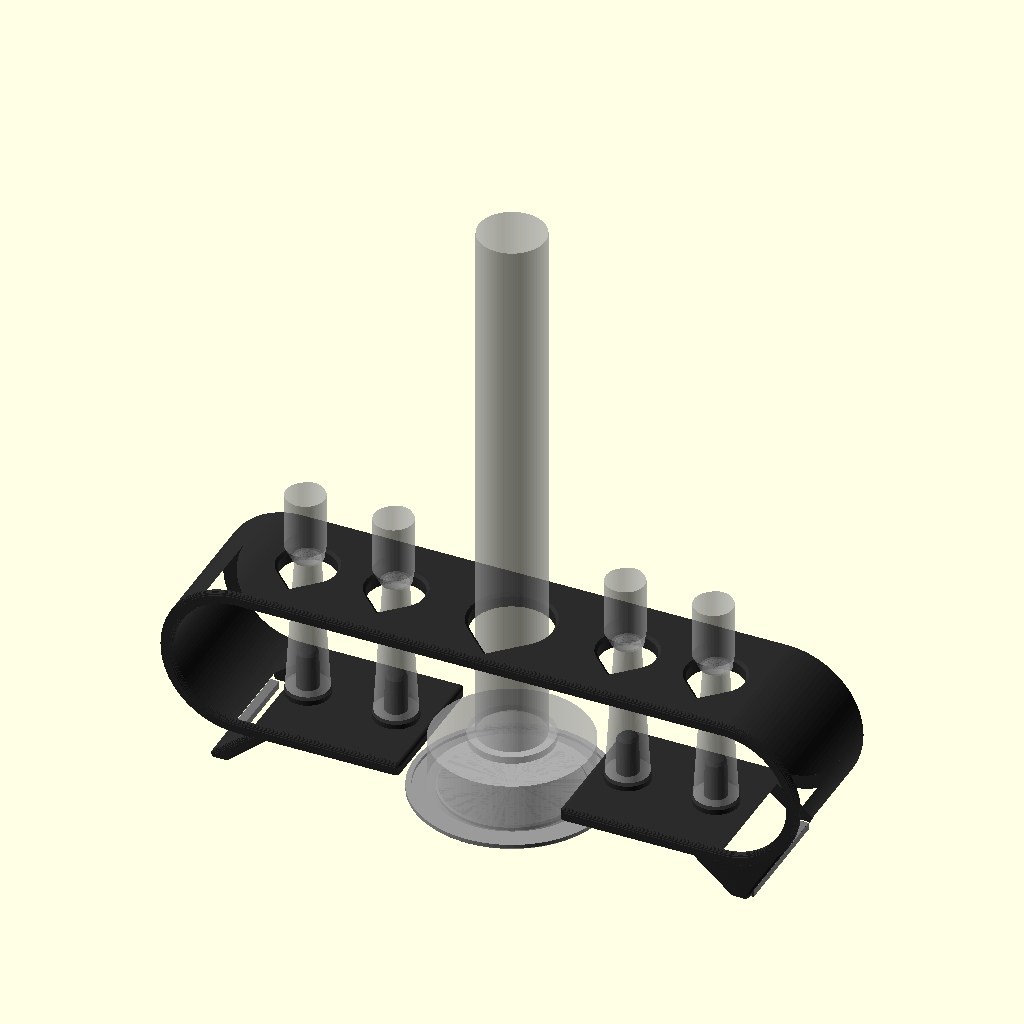
Cell 1: rendered with the file's own defaults.
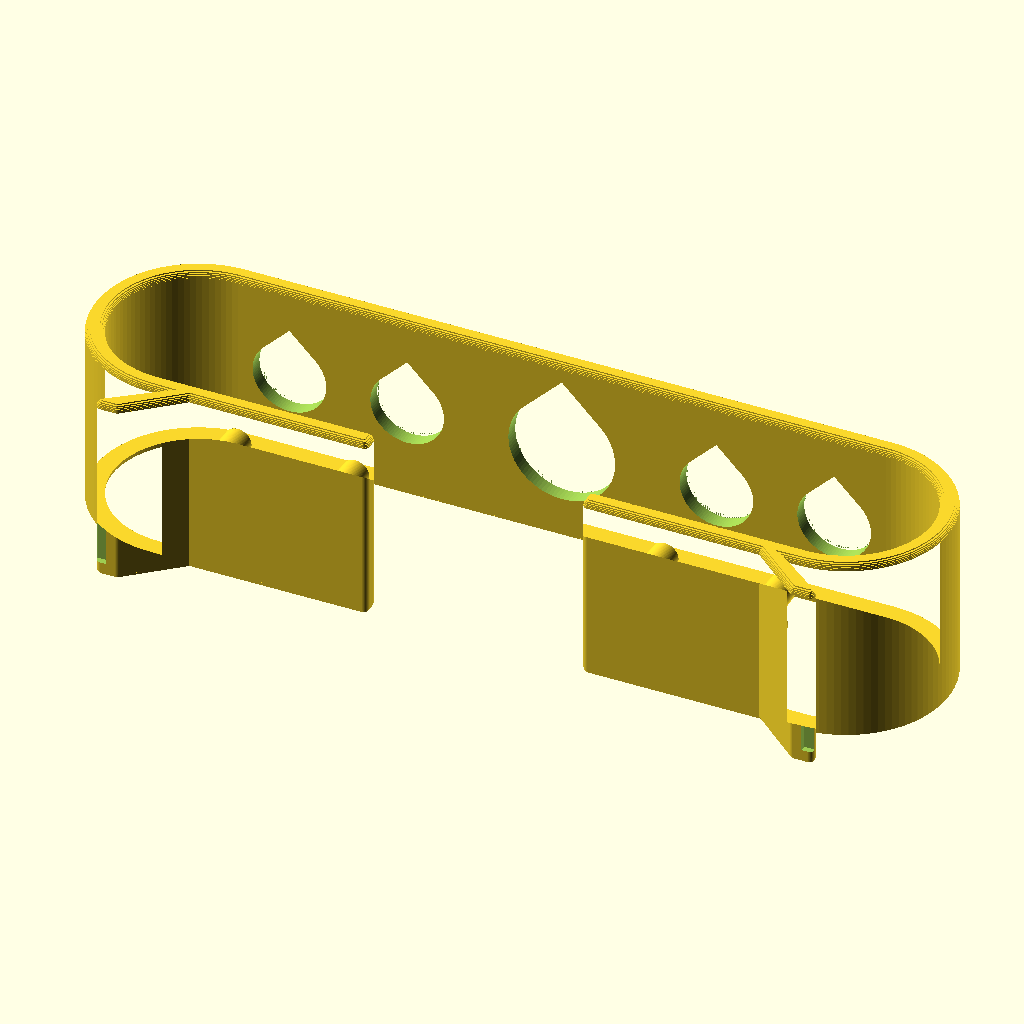
Cell 2: part = "loop" (everything else at default).
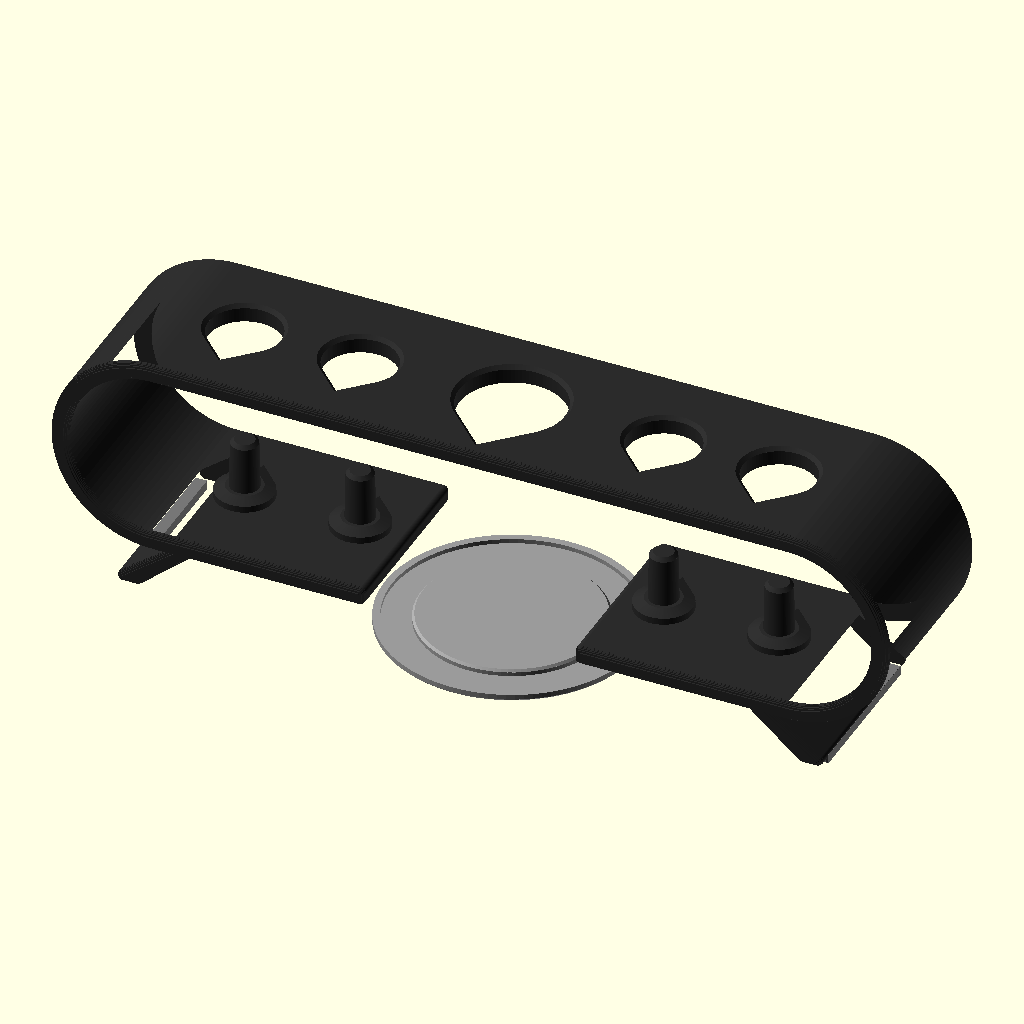
Cell 3: show_ghosts = false (everything else at default).
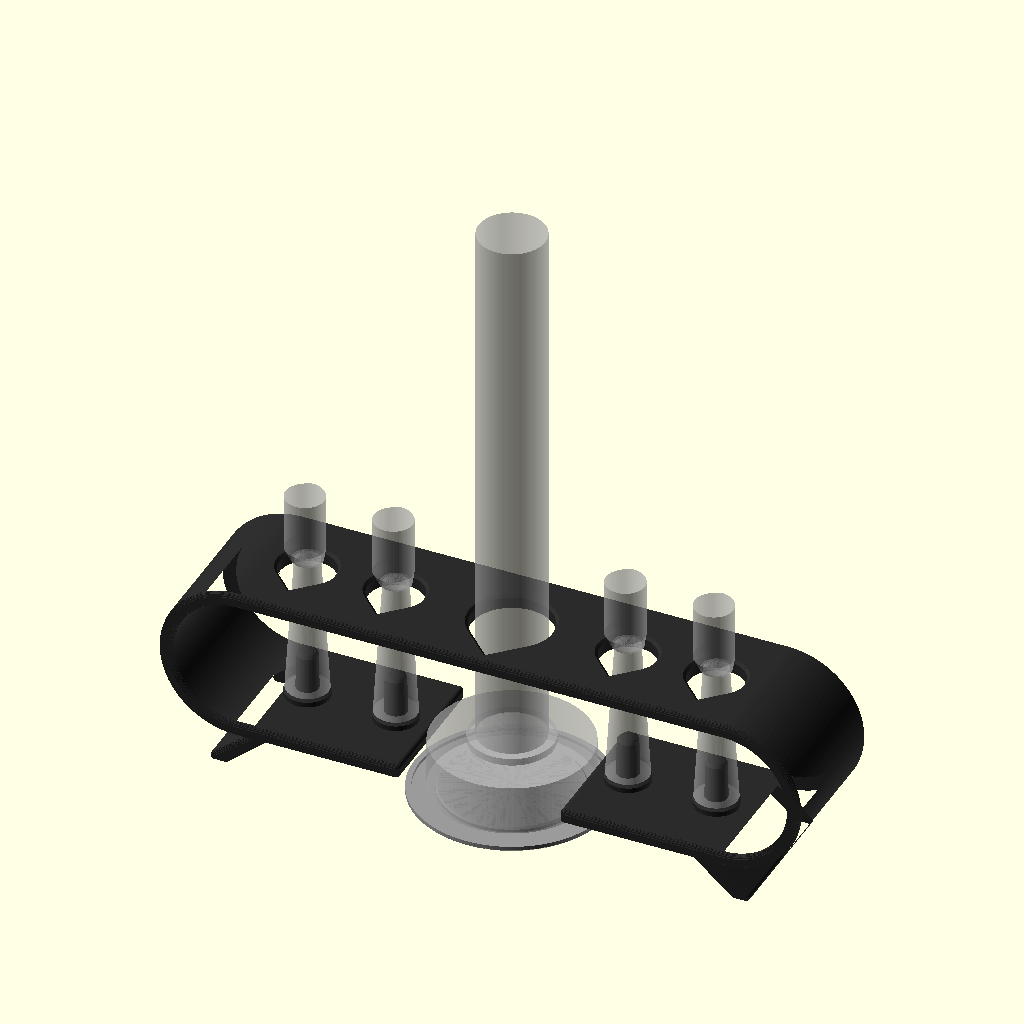
Cell 4: leg_pads = false (everything else at default).
The same orthographic view direction (rotation 55°, 0°, 25°; colour scheme Cornfield) for every cell, with the view re-fitted per cell, so scale and position can differ between cells.
The OpenSCAD source (lazienka/braun-toothbrush-holder/old2/braun_loop_holder.scad):
// ============================================================
//  Braun / Oral-B "loop" holder
//  Layout (left -> right):  head  head  [charger + handle]  head  head
//
//  Parts:
//   - loop      : stadium-shaped band with top bar, teardrop openings,
//                 integrated posts + pegs, two splayed blade legs.
//                 Detachable: lift it off and wash it.
//   - drip_pad  : TPU dish the charger stands on (stays on the counter).
//   - leg_pads  : TPU strips pressed into grooves under the legs.
//
//  Coordinates (assembly): origin = charger center on the counter,
//  +X right, +Y back, +Z up.
//
//  PRINTING THE LOOP: part = "loop" is already rotated for printing:
//  lying on its BACK face. Everything prints without supports:
//   - openings in the top bar are teardrops pointing FRONT (= up in print)
//   - posts and pegs are teardrops pointing BACK (= down in print)
// ============================================================

/* [What to render] */
part = "assembly"; // [assembly, loop, drip_pad, leg_pads, test_peg]
show_ghosts = true; // show charger, handle and heads in the assembly

/* [Charger] */
charger_d        = 56.2;
charger_h_edge   = 18.0;   // height at outer edge
charger_h_center = 20.56;  // height near the spindle
charger_clear    = 1.0;    // radial clearance (test pocket at 0.4 was snug)

/* [Handle (electrical unit)] */
handle_d         = 24;
handle_h         = 200;
handle_hole_d    = 29;     // opening in the top bar for the handle

/* [Brush heads] */
head_h           = 81.34;
head_body_h      = 51;     // from bottom to where the bristles start
head_d_bottom    = 15.2;   // widest part (bottom) - must pass through the opening
head_d_neck      = 8.9;    // narrowest part, below bristles
head_hole_d      = 20;     // teardrop opening (circle part) for each head
bristle_gap      = 3;      // top bar sits this far below the bristles

/* [Layout] */
peg_inner_x      = 42;     // center of inner heads from the charger center
peg_pitch        = 32;     // inner -> outer head distance
bar_end_margin   = 4;      // material between the outer opening and the arch

/* [Loop body] */
loop_depth       = 52;     // front-to-back
wall             = 5;      // band / bar / arch thickness
lift             = 12;     // underside of the bottom band above the counter
edge_round       = 2.0;    // rounding of front & back edges
edge_steps       = 6;      // smoothness of that rounding
profile_round    = 1.5;    // rounding of corners in the side profile
hole_chamfer     = 1.0;    // chamfer on top of the openings

/* [Posts and pegs] */
post_d           = 16;     // head rests on this post
post_h           = 3;      // post height above the bottom band
post_top_inset   = 3;      // conical top (sheds water): radius shrinks by this
post_top_h       = 1.2;
peg_d            = 8.0;    // head bore measured 8.6; prints ~0.4 under nominal
peg_d_top        = 7.4;    // taper for easy insertion
peg_h            = 14;
peg_tip_chamfer  = 1.0;
peg_point_trunc  = 0.3;    // teardrop point of peg truncated this far beyond the circle

/* [Legs] */
leg_top_w        = 7;      // width where the leg joins the band
leg_foot_w       = 9;      // width of the foot
leg_attach_in    = 10;     // leg top center: this far inside the arch start
leg_splay        = 18;     // foot center is this far outward from the leg top center

/* [TPU leg pads] */
leg_pads         = true;
pad_groove_w     = 3.0;
pad_groove_h     = 1.6;
pad_groove_end   = 4;      // groove stops this far from front/back (closed ends)
pad_press        = 0.2;    // TPU strip is this much wider than the groove
pad_protrude     = 1.0;    // strip sticks out below the foot

/* [Drip pad] */
drip_h           = 2.5;    // charger stands this high above the counter
drip_floor       = 0.8;
drip_rim_extra   = 4;      // rim radius beyond the charger clearance
drip_rim_w       = 2;
drip_plateau_in  = 3;      // plateau radius = charger radius - this
drip_chamfer     = 0.6;

$fn = 96;
eps = 0.01;

// ------------------------------------------------------------
// Derived dimensions
// ------------------------------------------------------------
outer_x     = peg_inner_x + peg_pitch;
head_r      = head_hole_d / 2;
handle_r    = handle_hole_d / 2;
post_r      = post_d / 2;
S           = outer_x + head_r + bar_end_margin;     // half-length of straight part
band_top    = lift + wall;
head_bottom = band_top + post_h;
bar_top     = head_bottom + head_body_h - bristle_gap;
R           = (bar_top - lift) / 2;                  // outer arch radius
zc          = lift + R;                              // loop center height
bar_bot     = bar_top - wall;
gap_half    = charger_d/2 + charger_clear;
loop_len    = 2 * (S + R);
leg_top_x   = S - leg_attach_in;
leg_foot_x  = leg_top_x + leg_splay;
groove_len  = loop_depth - 2 * pad_groove_end;
sq2         = sqrt(2);

// ------------------------------------------------------------
// Sanity checks
// ------------------------------------------------------------
assert(head_hole_d >= head_d_bottom + 2,
       "head_hole_d too small: the head's widest part must pass through");
assert(handle_hole_d >= handle_d + 3, "handle_hole_d too small for the handle");
assert(handle_r * sq2 <= loop_depth/2 - 3,
       "Handle teardrop too close to the front: increase loop_depth or reduce handle_hole_d");
assert(head_r * sq2 <= loop_depth/2 - 3,
       "Head teardrop too close to the front: increase loop_depth or reduce head_hole_d");
assert(post_r * sq2 <= loop_depth/2 - edge_round,
       "Post teardrop runs into the rounded back edge: reduce post_d");
assert(peg_inner_x - post_r > gap_half + 3,
       "Inner posts too close to the charger gap: increase peg_inner_x");
assert(peg_inner_x - head_r - handle_r >= 6,
       "Inner head opening too close to the handle opening: increase peg_inner_x");
assert(peg_pitch - head_hole_d >= 6, "Head openings too close: increase peg_pitch");
assert(R - wall > 10, "Loop too low");
assert(leg_foot_x + leg_foot_w/2 < S + R - 2, "Legs stick out past the loop: reduce leg_splay");
assert(drip_h < lift - 2, "Drip pad would touch the loop: increase lift");

// ------------------------------------------------------------
// 2D helpers
// ------------------------------------------------------------

// Teardrop pointing +Y; optional truncation of the point at distance `trunc`
module teardrop2d(r, trunc = -1) {
    intersection() {
        hull() {
            circle(r = r);
            polygon([[-r/sq2, r/sq2], [r/sq2, r/sq2], [0, r * sq2]]);
        }
        if (trunc > 0) translate([-r - 1, -r - 1]) square([2*r + 2, r + 1 + trunc]);
        else translate([-r - 1, -r - 1]) square([2*r + 2, r * 3]);
    }
}

module stadium2d(s, r) {
    hull() for (k = [-1, 1]) translate([k * s, 0]) circle(r = r);
}

module legs2d() {
    for (k = [-1, 1]) mirror([k < 0 ? 1 : 0, 0])
        polygon([
            [leg_top_x - leg_top_w/2,   lift + wall/2],
            [leg_top_x + leg_top_w/2,   lift + wall/2],
            [leg_foot_x + leg_foot_w/2, 0],
            [leg_foot_x - leg_foot_w/2, 0]
        ]);
}

// Side profile of the loop (X = length, Y = height)
module loop_profile() {
    offset(r = profile_round) offset(delta = -2 * profile_round) offset(r = profile_round)
    difference() {
        union() {
            difference() {
                translate([0, zc]) stadium2d(S, R);
                translate([0, zc]) stadium2d(S, R - wall);
            }
            legs2d();
        }
        // gap in the bottom band for the charger
        translate([-gap_half, lift - 1]) square([2 * gap_half, wall + 2]);
    }
}

// Extrude the profile along Y (depth) with rounded front & back edges
module rounded_extrude_y(depth, er, steps) {
    rotate([90, 0, 0]) translate([0, 0, -depth/2]) union() {
        for (i = [0 : steps - 1]) {
            t0 = er * i / steps;
            t1 = er * (i + 1) / steps;
            tm = (t0 + t1) / 2;
            inset = er - sqrt(er * er - (er - tm) * (er - tm));
            for (z = [t0, depth - t1])
                translate([0, 0, z]) linear_extrude(t1 - t0 + eps)
                    offset(delta = -inset) children();
        }
        translate([0, 0, er - eps]) linear_extrude(depth - 2 * er + 2 * eps) children();
    }
}

// ------------------------------------------------------------
// 3D parts of the loop
// ------------------------------------------------------------

// Post (teardrop pointing back) with conical top
module post3d() {
    linear_extrude(post_h - post_top_h + eps) teardrop2d(post_r);
    translate([0, 0, post_h - post_top_h])
        linear_extrude(post_top_h, scale = (post_r - post_top_inset) / post_r)
            teardrop2d(post_r);
}

// Tapered peg (truncated teardrop pointing back)
module peg3d() {
    trunc = peg_d/2 + peg_point_trunc;
    body_h = peg_h - peg_tip_chamfer;
    s_top  = peg_d_top / peg_d;
    s_body = 1 - (1 - s_top) * body_h / peg_h;
    linear_extrude(body_h + eps, scale = s_body) teardrop2d(peg_d/2, trunc);
    translate([0, 0, body_h])
        linear_extrude(peg_tip_chamfer,
                       scale = (peg_d * s_body - 2 * peg_tip_chamfer) / (peg_d * s_body))
            scale(s_body) teardrop2d(peg_d/2, trunc);
}

// Through-opening in the top bar (teardrop pointing front) with top chamfer
module bar_opening(r) {
    translate([0, 0, bar_bot - 1])
        linear_extrude(wall + 2) mirror([0, 1]) teardrop2d(r);
    translate([0, 0, bar_top - hole_chamfer])
        linear_extrude(hole_chamfer + eps, scale = (r + hole_chamfer) / r)
            mirror([0, 1]) teardrop2d(r);
}

module leg_grooves() {
    for (k = [-1, 1])
        translate([k * leg_foot_x - pad_groove_w/2, -groove_len/2, -1])
            cube([pad_groove_w, groove_len, pad_groove_h + 1]);
}

head_xs = [-outer_x, -peg_inner_x, peg_inner_x, outer_x];

module loop() {
    difference() {
        rounded_extrude_y(loop_depth, edge_round, edge_steps) loop_profile();
        bar_opening(handle_r);
        for (x = head_xs) translate([x, 0, 0]) bar_opening(head_r);
        if (leg_pads) leg_grooves();
    }
    for (x = head_xs)
        translate([x, 0, band_top - eps]) {
            post3d();
            translate([0, 0, post_h - eps]) peg3d();
        }
}

// ------------------------------------------------------------
// Drip pad (TPU) - charger stands on the plateau, drips go to the moat
// ------------------------------------------------------------
module drip_pad() {
    rim_in  = gap_half + drip_rim_extra;
    rim_out = rim_in + drip_rim_w;
    plateau = charger_d/2 - drip_plateau_in;
    rim_h   = drip_h - 0.5;
    difference() {
        union() {
            cylinder(h = drip_chamfer, r1 = rim_out - drip_chamfer, r2 = rim_out);
            translate([0, 0, drip_chamfer - eps])
                cylinder(h = rim_h - drip_chamfer + eps, r = rim_out);
        }
        translate([0, 0, drip_floor]) cylinder(h = drip_h, r = rim_in);
    }
    cylinder(h = drip_h - drip_chamfer, r = plateau);
    translate([0, 0, drip_h - drip_chamfer - eps])
        cylinder(h = drip_chamfer + eps, r1 = plateau, r2 = plateau - drip_chamfer);
}

// ------------------------------------------------------------
// TPU leg pads - strips pressed into the grooves under the feet
// ------------------------------------------------------------
module leg_pad() {
    w = pad_groove_w + pad_press;
    h = pad_groove_h + pad_protrude;
    l = groove_len - 0.4;
    c = 0.4;
    hull() {
        translate([c, 0, 0]) cube([l - 2*c, w, h]);
        translate([0, c, c]) cube([l, w - 2*c, h - 2*c]);
    }
}

// ------------------------------------------------------------
// Test coupon: piece of bottom band with one post + peg, printed
// in the same orientation as the loop (back face down)
// ------------------------------------------------------------
module test_peg_coupon() {
    translate([-12, -loop_depth/2, 0]) cube([24, loop_depth, wall]);
    translate([0, 0, wall - eps]) {
        post3d();
        translate([0, 0, post_h - eps]) peg3d();
    }
}

// ------------------------------------------------------------
// Ghosts for the assembly view
// ------------------------------------------------------------
module ghosts() {
    // charger
    translate([0, 0, drip_h]) {
        cylinder(h = charger_h_edge, d = charger_d);
        cylinder(h = charger_h_center, d = 30);
    }
    // handle
    translate([0, 0, drip_h + charger_h_center]) cylinder(h = handle_h, d = handle_d);
    // heads
    for (x = head_xs) translate([x, 0, head_bottom]) {
        cylinder(h = head_body_h, d1 = head_d_bottom, d2 = head_d_neck);
        translate([0, 0, head_body_h])
            hull() {
                cylinder(h = head_h - head_body_h - 4, d = head_d_neck + 2);
                translate([0, -2, 6]) cylinder(h = head_h - head_body_h - 10, d = 14);
            }
    }
}

// ------------------------------------------------------------
// Output
// ------------------------------------------------------------
if (part == "assembly") {
    color("#2b2b2b") loop();
    color("#9a9a9a") drip_pad();
    if (leg_pads)
        for (k = [-1, 1])
            color("#777")
                translate([k * leg_foot_x + (pad_groove_w + pad_press)/2,
                           -(groove_len - 0.4)/2, -pad_protrude])
                    rotate([0, 0, 90]) leg_pad();
    if (show_ghosts) %ghosts();
}
else if (part == "loop")
    translate([0, 0, loop_depth/2]) rotate([-90, 0, 0]) loop();
else if (part == "drip_pad")
    drip_pad();
else if (part == "leg_pads")
    for (i = [0, 1]) translate([0, i * 8, 0]) leg_pad();
else if (part == "test_peg")
    translate([0, 0, loop_depth/2]) rotate([-90, 0, 0]) test_peg_coupon();

echo(str("Loop: ", loop_len, " x ", loop_depth, " x ", bar_top, " mm (L x D x H); ",
         "top bar at ", bar_bot, "-", bar_top, " mm; head bottoms at ", head_bottom,
         " mm; charger gap ", 2 * gap_half, " mm"));
Parameter table extracted from the source (name, type, default, range or options):
part: string, default "assembly", options "assembly", "loop", "drip_pad", "leg_pads", "test_peg"
show_ghosts: bool, default true
charger_d: number, default 56.2
charger_h_edge: number, default 18
charger_h_center: number, default 20.56
charger_clear: number, default 1
handle_d: number, default 24
handle_h: number, default 200
handle_hole_d: number, default 29
head_h: number, default 81.34
head_body_h: number, default 51
head_d_bottom: number, default 15.2
head_d_neck: number, default 8.9
head_hole_d: number, default 20
bristle_gap: number, default 3
peg_inner_x: number, default 42
peg_pitch: number, default 32
bar_end_margin: number, default 4
loop_depth: number, default 52
wall: number, default 5
lift: number, default 12
edge_round: number, default 2
edge_steps: number, default 6
profile_round: number, default 1.5
hole_chamfer: number, default 1
post_d: number, default 16
post_h: number, default 3
post_top_inset: number, default 3
post_top_h: number, default 1.2
peg_d: number, default 8
peg_d_top: number, default 7.4
peg_h: number, default 14
peg_tip_chamfer: number, default 1
peg_point_trunc: number, default 0.3
leg_top_w: number, default 7
leg_foot_w: number, default 9
leg_attach_in: number, default 10
leg_splay: number, default 18
leg_pads: bool, default true
pad_groove_w: number, default 3
pad_groove_h: number, default 1.6
pad_groove_end: number, default 4
pad_press: number, default 0.2
pad_protrude: number, default 1
drip_h: number, default 2.5
drip_floor: number, default 0.8
drip_rim_extra: number, default 4
drip_rim_w: number, default 2
drip_plateau_in: number, default 3
drip_chamfer: number, default 0.6
eps: number, default 0.01
